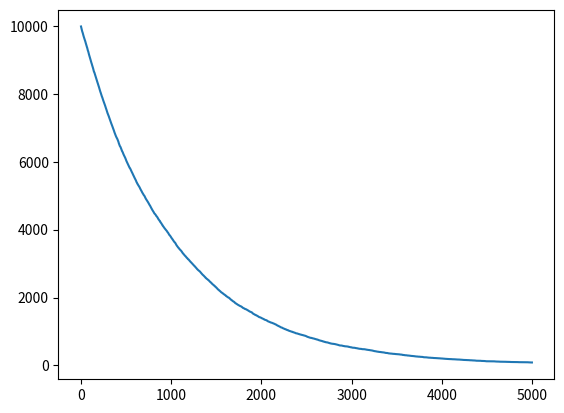

This figure's Python source:
from random import random
import numpy as np
import matplotlib.pyplot as plt

# --- parameters
n = 10000
decay_prob = 0.001
tmax = 5000
t = np.arange(0, tmax)
n_list = np.zeros(len(t))

# --- time step
for j in t:

    for i in range(n):

        if random() < decay_prob:
            n -= 1


    n_list[j] = n

# -- plotting
plt.plot(t, n_list)
plt.show()
